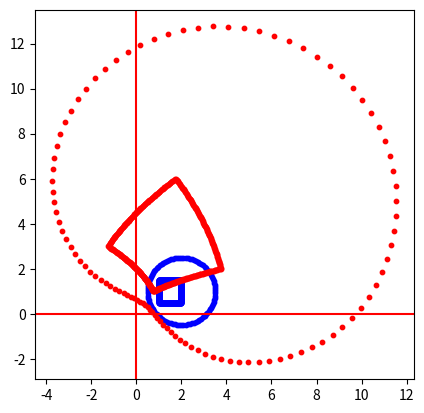

Here is the Python script that generated this plot:

##############################
# Complexes II
##############################

from math import *


##############################
# Rappels

def polaire_vers_cartesien(module,argument):
    x = module*cos(argument)
    y = module*sin(argument)
    z = x + 1j*y
    return z

def cartesien_vers_polaire(z):
    x = z.real
    y = z.imag
    print(x)
    print(y)   
    module = sqrt(x**2 + y**2)
    argument = atan2(y,x)
    return (module,argument)

##############################
# Rappels - Activité 4 
##############################

import matplotlib.pyplot as plt


##############################
## Question 1 ##

def affiche_liste(zliste,couleur='blue',taille=10):
    for z in zliste:
        x = z.real
        y = z.imag
        plt.scatter(x,y,color=couleur,s=taille)
    return


##############################
## Question 2 ##

def trace_cercle(z0,r,numpoints=100):
    zliste = []
    for k in range(numpoints):
        theta = 2*pi*k/numpoints
        z = z0 + polaire_vers_cartesien(r,theta)
        zliste.append(z)
    return zliste


##############################
## Question 3 ##

def trace_segment(z0,z1,numpoints=100):
    zliste = []
    for k in range(numpoints):
        t = k/numpoints
        z = (1-t)*z0+t*z1
        zliste.append(z)
    return zliste



##############################
# Activité 5 - Transformations complexes
##############################

##############################
## Question 1 ##

def translation(zliste,v):
    """ Ajoute v à chaque complexe z de la liste """
    new_zliste = []
    for z in zliste:
        new_zliste.append(z+v) 
    return new_zliste


def homothetie(zliste,k):
    """ Multiplie chaque complexe z de la liste par k """
    new_zliste = []
    for z in zliste:
        new_zliste.append(k*z) 
    return new_zliste    


def rotation(zliste,theta):
    """ Multiplie chaque complexe z de la liste par exp(i theta) """
    new_zliste = []
    for z in zliste:
        w = polaire_vers_cartesien(1,theta)    
        new_zliste.append(z*w) 
    return new_zliste    

def symetrie(zliste):
    """ Chaque z est conjugué """
    new_zliste = []
    for z in zliste:
        new_zliste.append(z.conjugate()) 
    return new_zliste   
  


##############################
## Question 2 ##

cercle = trace_cercle(2+2j,1)
carre = trace_segment(0,1) + trace_segment(1,1+1j) + trace_segment(1+1j,1j) + trace_segment(1j,0)
ensemble = cercle + carre
ensemble_transforme = translation(ensemble,2-1j)
ensemble_transforme = homothetie(ensemble,1.5)
ensemble_transforme = symetrie(ensemble)
ensemble_transforme = rotation(ensemble,pi/3)

plt.clf()
plt.axes().set_aspect('equal')
plt.axhline(y=0, color='r', linestyle='-')
plt.axvline(x=0, color='r', linestyle='-')

affiche_liste(ensemble,couleur="blue")
affiche_liste(ensemble_transforme,couleur="red")

# plt.show()


##############################
## Question 3 ##


def inversion(zliste):
    """ Chaque z devient 1/z """
    new_zliste = []
    for z in zliste:
        if z != 0:
            new_zliste.append(1/z.conjugate()) 
    return new_zliste  

# Cercles et droites
cercle = trace_cercle(-2+1.5j,1)
carre = trace_segment(1+0.5j,2+0.5j) + trace_segment(2+0.5j,2+1.5j) + trace_segment(2+1.5j,1+1.5j) + trace_segment(1+1.5j,1+0.5j)
ensemble = cercle + carre
ensemble_transforme = inversion(ensemble)

plt.clf()
plt.axes().set_aspect('equal')
plt.axhline(y=0, color='r', linestyle='-')
plt.axvline(x=0, color='r', linestyle='-')

affiche_liste(ensemble,couleur="blue")
affiche_liste(ensemble_transforme,couleur="red")

# plt.show()


# Grille
# n = 5
# lignes_verticales = []
# lignes_horizontales = []
# for k in range(1,n):
#     lignes_verticales += trace_segment(k/2-n*1j,k/2+n*1j,numpoints=50)
#     lignes_horizontales += trace_segment(-n+k/2*1j,n+k/2*1j,numpoints=50)

# ensemble = lignes_verticales + lignes_horizontales
# ensemble_transforme = inversion(ensemble)

# plt.clf()
# plt.axes().set_aspect('equal')
# plt.axhline(y=0, color='r', linestyle='-')
# plt.axvline(x=0, color='r', linestyle='-')

# affiche_liste(ensemble,couleur="blue",taille=5)
# affiche_liste(ensemble_transforme,couleur="red",taille=1)

# plt.show()

##############################
## Question 4 ##

def au_carre(zliste):
    """ Chaque z devient z^2 """
    new_zliste = []
    for z in zliste:
        new_zliste.append(z**2) 
    return new_zliste  

# Cercles et droites
cercle = trace_cercle(2+1j,1.5)
carre = trace_segment(1+0.5j,2+0.5j) + trace_segment(2+0.5j,2+1.5j) + trace_segment(2+1.5j,1+1.5j) + trace_segment(1+1.5j,1+0.5j)
ensemble = cercle + carre
ensemble_transforme = au_carre(ensemble)

plt.clf()
plt.axes().set_aspect('equal')
plt.axhline(y=0, color='r', linestyle='-')
plt.axvline(x=0, color='r', linestyle='-')

affiche_liste(ensemble,couleur="blue")
affiche_liste(ensemble_transforme,couleur="red")

plt.show()

